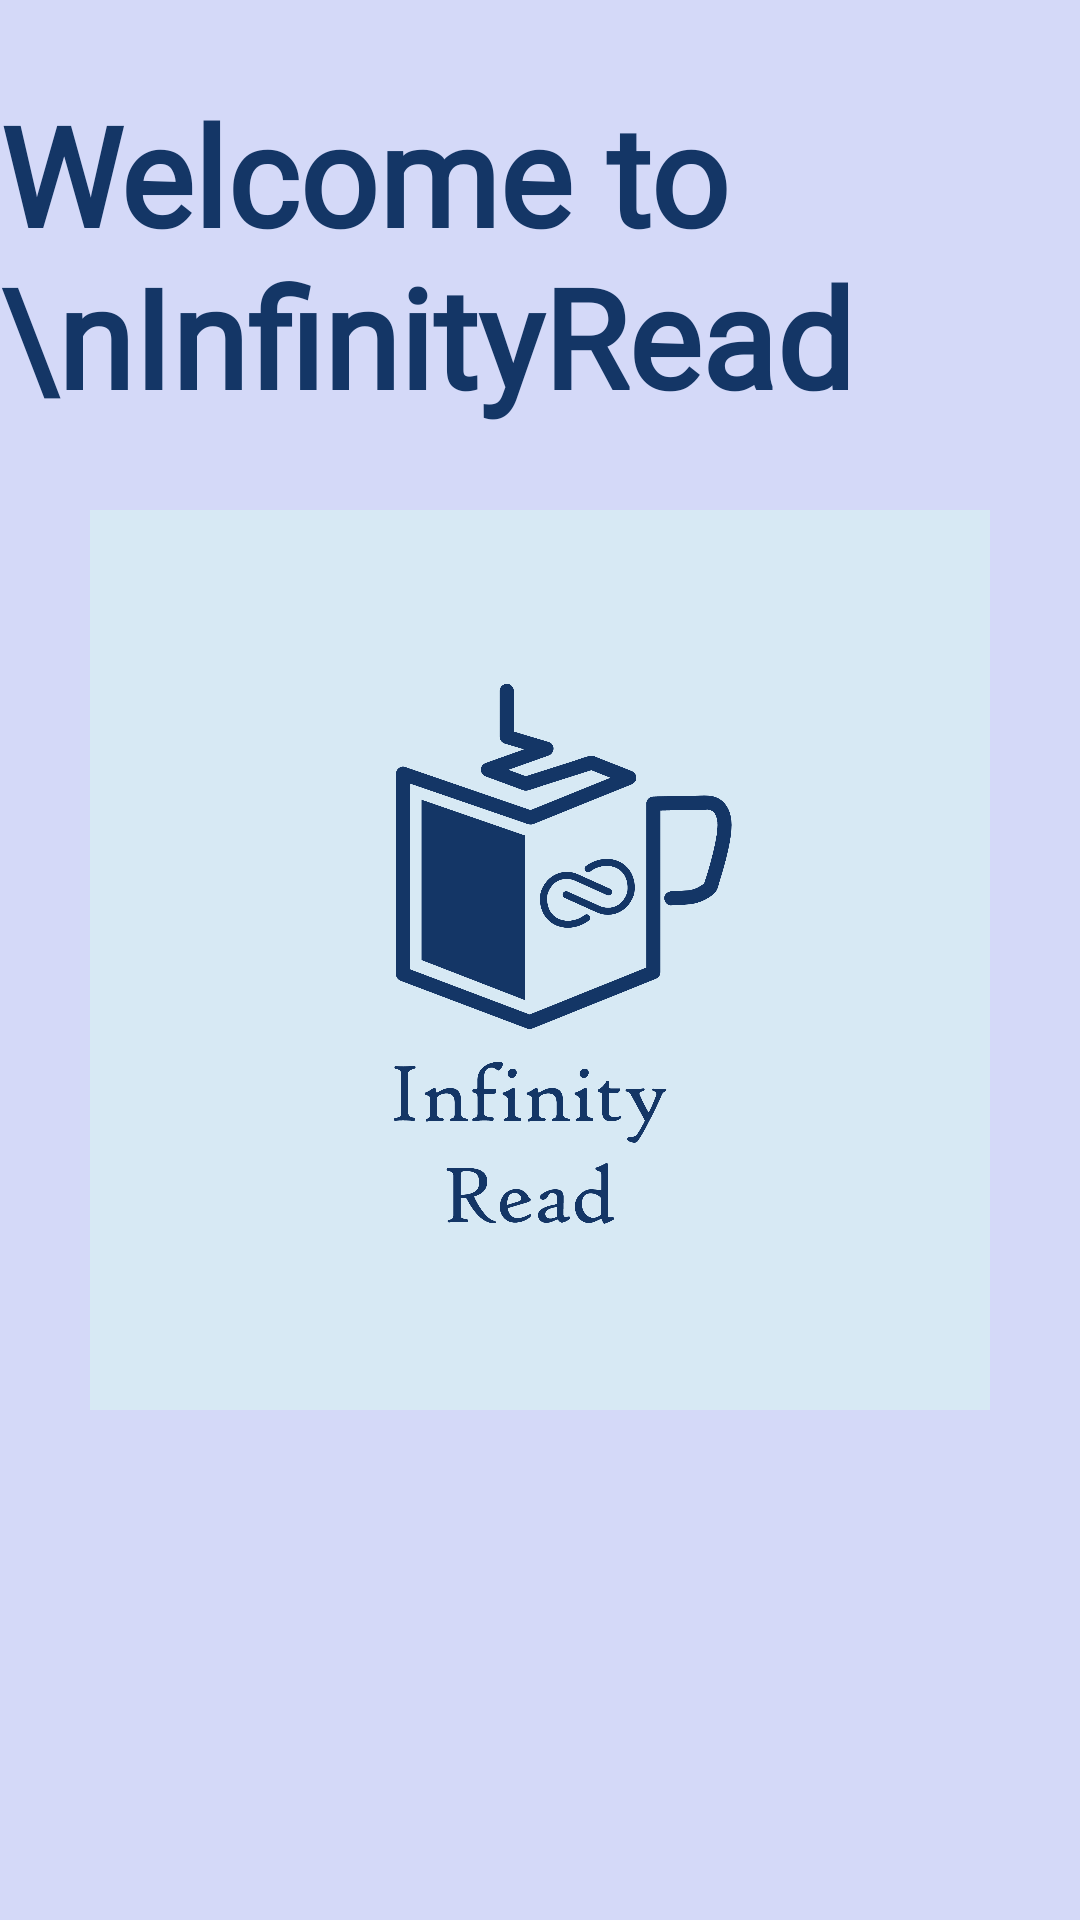

Produce the Android XML layout that renders to this screen, including the resource entries it uses.
<!-- AndroidManifest.xml: application theme Theme.InfinityRead -->
<!-- res/layout/activity_main.xml -->
<?xml version="1.0" encoding="utf-8"?>
<androidx.constraintlayout.widget.ConstraintLayout xmlns:android="http://schemas.android.com/apk/res/android"
    xmlns:app="http://schemas.android.com/apk/res-auto"
    xmlns:tools="http://schemas.android.com/tools"
    android:layout_width="match_parent"
    android:layout_height="match_parent"
    android:background="#D4D9F8"
    tools:context=".MainActivity">

    <TextView
        android:layout_width="wrap_content"
        android:layout_height="wrap_content"
        android:textColor="@color/darkBlue"
        android:fontFamily="@font/reemkufi"
        android:text="Welcome to \nInfinityRead "
        android:textSize="46dp"
        android:textStyle="bold"
        app:layout_constraintBottom_toTopOf="@+id/imageView2"
        app:layout_constraintEnd_toEndOf="parent"
        app:layout_constraintStart_toStartOf="parent"
        app:layout_constraintTop_toTopOf="parent" />

    <ImageView
        android:id="@+id/imageView2"
        android:layout_width="match_parent"
        android:layout_height="300dp"
        android:src="@drawable/logo"
        app:layout_constraintBottom_toBottomOf="parent"
        app:layout_constraintEnd_toEndOf="parent"
        app:layout_constraintStart_toStartOf="parent"
        app:layout_constraintTop_toTopOf="parent" />

</androidx.constraintlayout.widget.ConstraintLayout>
<!-- resources referenced by this layout -->
<resources>
  <color name="darkBlue">#143666</color>
  <!-- drawable logo: png bitmap (drawable, 140808 bytes) -->
  <style name="Theme.InfinityRead" parent="Theme.MaterialComponents.DayNight.NoActionBar">
          
          <item name="colorPrimary">@color/purple_500</item>
          <item name="colorPrimaryVariant">@color/purple_700</item>
          <item name="colorOnPrimary">@color/white</item>
          
          <item name="colorSecondary">@color/teal_200</item>
          <item name="colorSecondaryVariant">@color/teal_700</item>
          <item name="colorOnSecondary">@color/white</item>
          
          <item name="android:statusBarColor" tools:targetApi="l">?attr/colorPrimaryVariant</item>
          
      </style>
  <color name="purple_500">#FF6200EE</color>
  <color name="purple_700">#FF3700B3</color>
  <color name="white">#FFFFFFFF</color>
  <color name="teal_200">#FF03DAC5</color>
  <color name="teal_700">#FF018786</color>
</resources>
